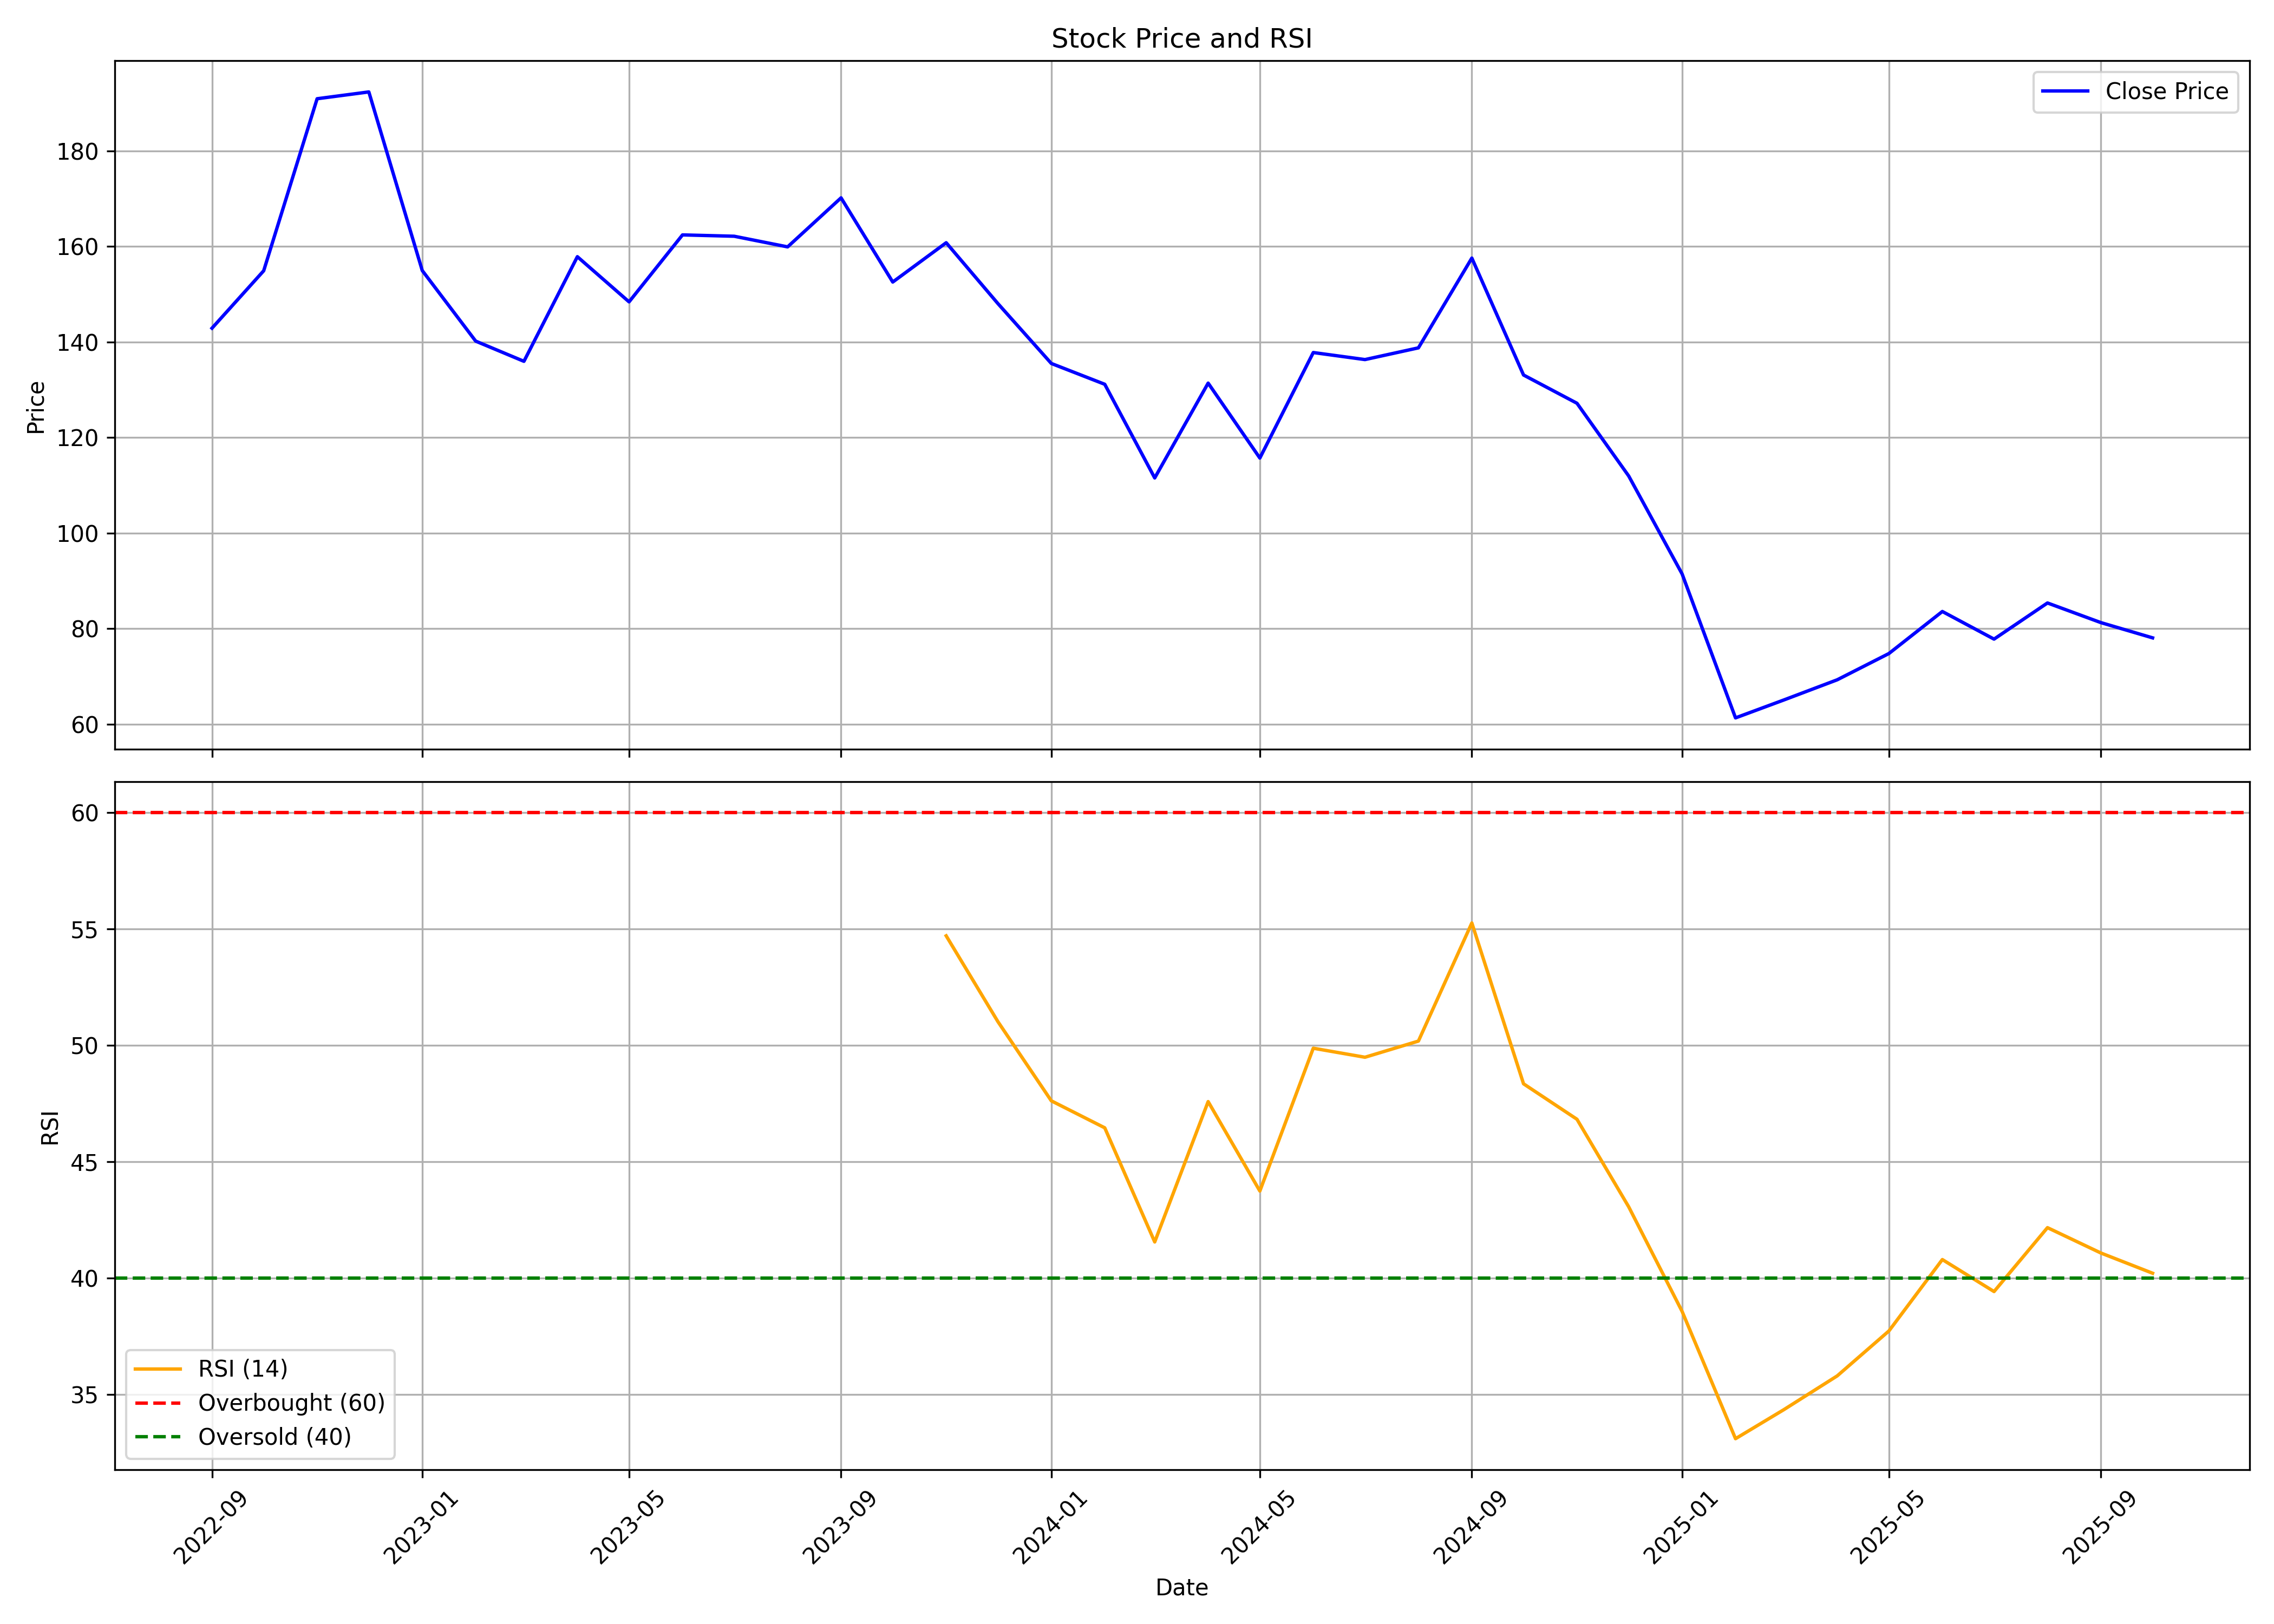

The data file committed next to this chart (first rows):
, date, symbol, open, high, low, close, volume, rsi
0, 2022-09-01, DBOL, 152, 175.6, 133.4, 142.9, 3864129, 
1, 2022-10-01, DBOL, 145.7, 165.7, 133.7, 154.9, 3165421, 
2, 2022-11-01, DBOL, 153.2, 197.5, 152, 190.9, 6985165, 
3, 2022-12-01, DBOL, 192.1, 217.5, 171.9, 192.3, 6180816, 
4, 2023-01-01, DBOL, 193.1, 199.2, 145.9, 154.9, 3618150, 
5, 2023-02-01, DBOL, 156.4, 159.7, 139.6, 140.2, 2156972, 
6, 2023-03-01, DBOL, 138.3, 155.6, 110.3, 136, 4777061, 
7, 2023-04-01, DBOL, 137.7, 170.9, 133, 157.8, 3162340, 
8, 2023-05-01, DBOL, 157.8, 168, 146.2, 148.4, 3324843, 
9, 2023-06-01, DBOL, 148.2, 182.1, 146.4, 162.4, 4864167, 
10, 2023-07-01, DBOL, 167.6, 175.3, 158.3, 162.1, 3836608, 
11, 2023-08-01, DBOL, 162.1, 169.1, 146.9, 159.9, 4547807, 
12, 2023-09-01, DBOL, 160.6, 182.4, 157.4, 170.2, 8551817, 
13, 2023-10-01, DBOL, 170.2, 178, 143.3, 152.5, 7378184, 
14, 2023-11-01, DBOL, 153.4, 165.9, 149.3, 160.8, 3731550, 54.71
15, 2023-12-01, DBOL, 160.9, 164, 136.5, 148, 5727063, 51.03
16, 2024-01-01, DBOL, 150.9, 151.3, 131.6, 135.5, 4459144, 47.62
17, 2024-02-01, DBOL, 136.2, 146.3, 128.4, 131.1, 5000647, 46.46
18, 2024-03-01, DBOL, 131.8, 134.4, 111.2, 111.5, 4305400, 41.56
19, 2024-04-01, DBOL, 112, 139.2, 112, 131.4, 4004483, 47.59
20, 2024-05-01, DBOL, 131.4, 132.7, 115, 115.7, 2389850, 43.75
21, 2024-06-01, DBOL, 119.1, 154.9, 108.8, 137.8, 7538651, 49.88
22, 2024-07-01, DBOL, 140.2, 147.5, 129, 136.3, 3880844, 49.5
23, 2024-08-01, DBOL, 136.9, 143, 123.3, 138.8, 3152735, 50.19
24, 2024-09-01, DBOL, 139.5, 161.5, 126.6, 157.6, 7565923, 55.26
25, 2024-10-01, DBOL, 157.6, 161.4, 120.5, 133.1, 3887157, 48.35
26, 2024-11-01, DBOL, 133.7, 137.3, 117.6, 127.2, 1750175, 46.83
27, 2024-12-01, DBOL, 127.2, 131.9, 109.3, 112, 1877480, 43.07
28, 2025-01-01, DBOL, 112.3, 117.2, 88.05, 91.47, 2517161, 38.58
29, 2025-02-01, DBOL, 91.51, 92.48, 60.14, 61.35, 4978263, 33.11
30, 2025-03-01, DBOL, 61.35, 70.56, 56.48, 65.09, 3053038, 34.35
31, 2025-04-01, DBOL, 65.37, 73.34, 64.12, 69.32, 335781, 35.81
32, 2025-05-01, DBOL, 70.69, 79.79, 65.01, 74.81, 602183, 37.74
33, 2025-06-01, DBOL, 74.86, 85.2, 73.41, 83.61, 411554, 40.8
34, 2025-07-01, DBOL, 84.59, 103.3, 76.85, 77.83, 3208906, 39.43
35, 2025-08-01, DBOL, 78.5, 93.0, 73.65, 85.39, 1628814, 42.18
36, 2025-09-01, DBOL, 84.25, 92.85, 80.49, 81.28, 1252588, 41.09
37, 2025-10-01, DBOL, 81.38, 84.3, 75.55, 78.09, 669897, 40.22
